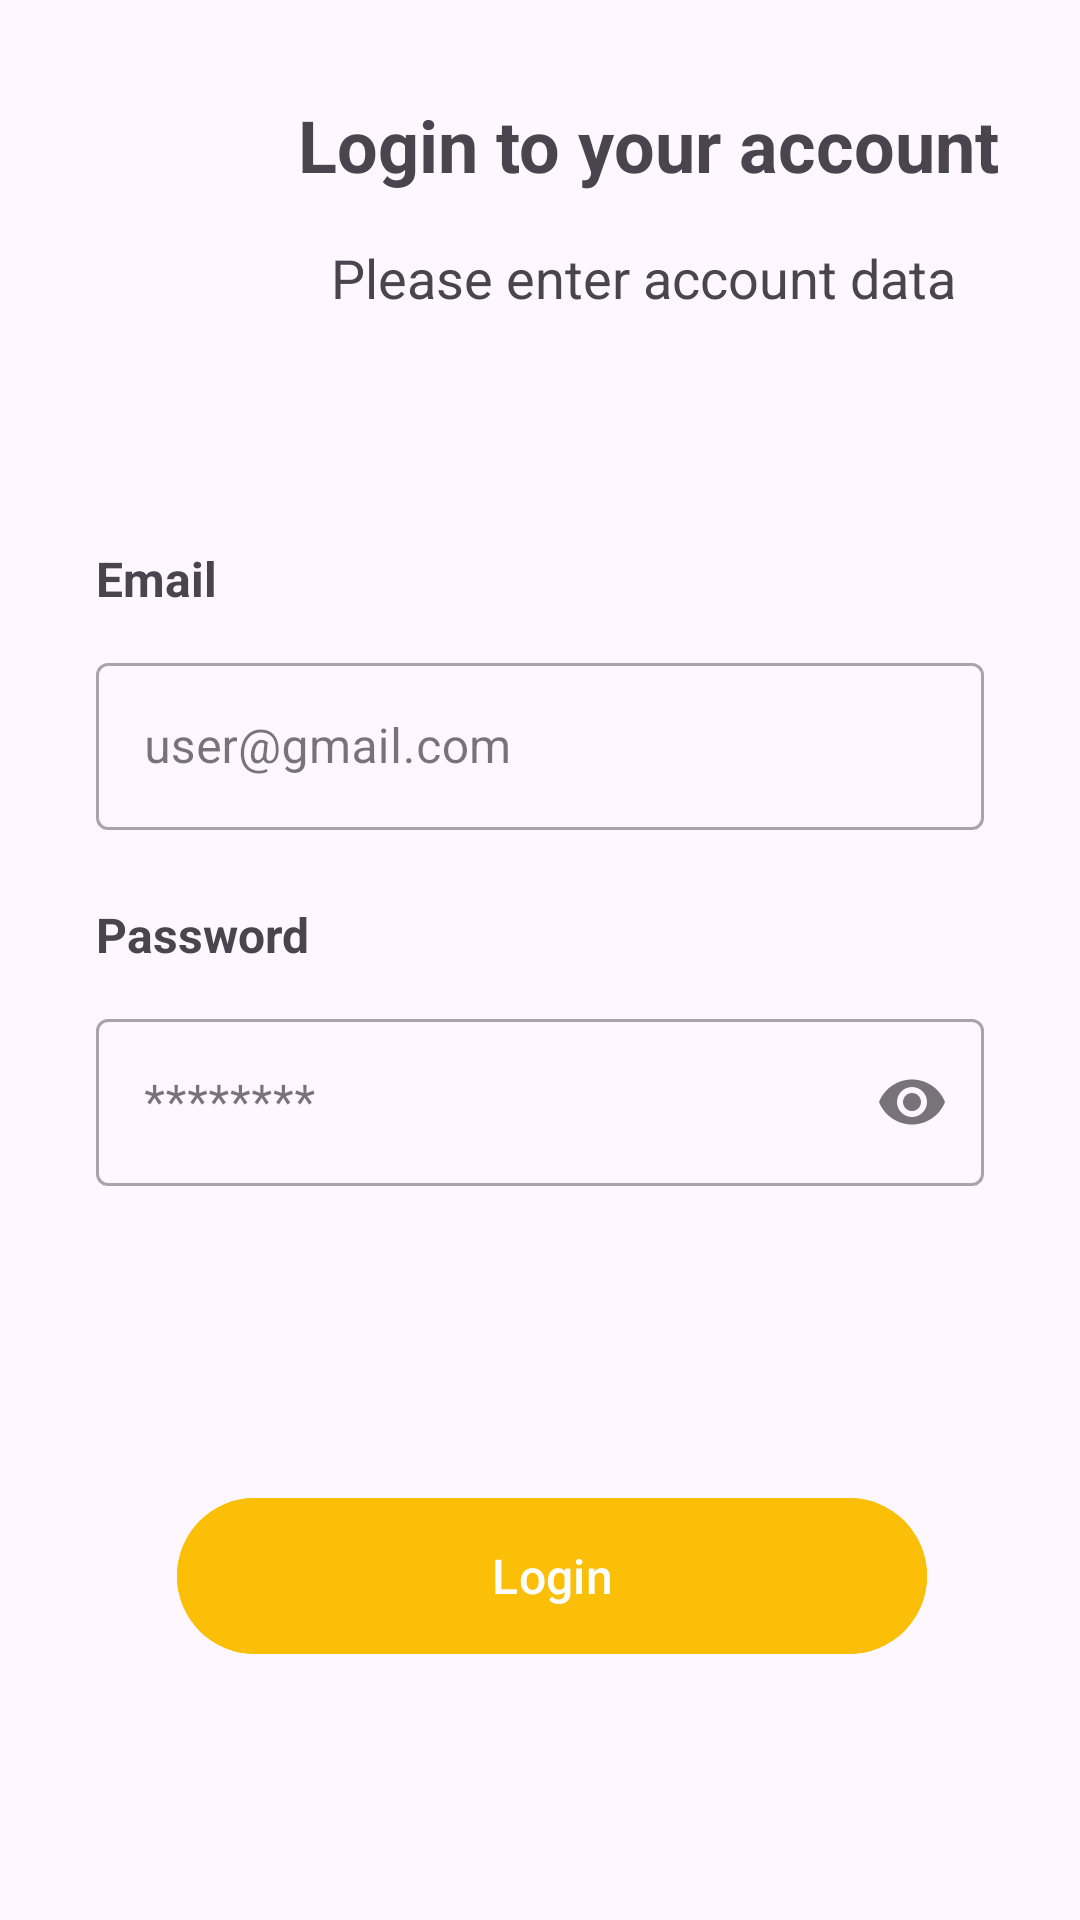

The Android layout XML behind this screen, and the referenced resources:
<!-- AndroidManifest.xml: application theme Theme.TrotoTrack -->
<!-- res/layout/activity_login.xml -->
<?xml version="1.0" encoding="utf-8"?>
<ScrollView xmlns:android="http://schemas.android.com/apk/res/android"
    xmlns:app="http://schemas.android.com/apk/res-auto"
    xmlns:tools="http://schemas.android.com/tools"
    android:layout_width="match_parent"
    android:layout_height="match_parent"
    tools:context=".ui.auth.LoginActivity">

    <androidx.constraintlayout.widget.ConstraintLayout
        android:layout_width="match_parent"
        android:layout_height="wrap_content">

        <View
            android:id="@+id/backgroundView"
            android:layout_width="0dp"
            android:layout_height="150dp"
            android:background="@drawable/rounded_corner3"
            app:layout_constraintEnd_toEndOf="parent"
            app:layout_constraintStart_toStartOf="parent"
            app:layout_constraintTop_toTopOf="parent" />

        <View
            android:id="@+id/View1"
            android:layout_width="10dp"
            android:layout_height="80dp"
            android:layout_marginStart="75dp"
            android:layout_marginTop="32dp"
            android:background="@drawable/rounded_corner"
            android:backgroundTint="#F49004"
            app:layout_constraintStart_toStartOf="parent"
            app:layout_constraintTop_toTopOf="parent" />

        <TextView
            android:id="@+id/textView"
            android:layout_width="wrap_content"
            android:layout_height="wrap_content"
            android:text="@string/loginPageText1"
            android:textSize="24sp"
            android:textStyle="bold"
            app:layout_constraintEnd_toEndOf="parent"
            app:layout_constraintHorizontal_bias="0.344"
            app:layout_constraintStart_toEndOf="@+id/View1"
            app:layout_constraintTop_toTopOf="@+id/View1" />

        <TextView
            android:layout_width="wrap_content"
            android:layout_height="wrap_content"
            android:layout_marginTop="16dp"
            android:text="@string/loginPageText2"
            android:textSize="18sp"
            app:layout_constraintEnd_toEndOf="@+id/textView"
            app:layout_constraintHorizontal_bias="0.434"
            app:layout_constraintStart_toStartOf="@+id/textView"
            app:layout_constraintTop_toBottomOf="@+id/textView" />

        <TextView
            android:id="@+id/Email"
            android:layout_width="wrap_content"
            android:layout_height="wrap_content"
            android:layout_marginStart="32dp"
            android:layout_marginTop="32dp"
            android:text="@string/emailText"
            android:textSize="16sp"
            android:textStyle="bold"
            app:layout_constraintStart_toStartOf="parent"
            app:layout_constraintTop_toBottomOf="@+id/backgroundView" />

        <com.google.android.material.textfield.TextInputLayout
            android:id="@+id/emailEditTextLayout"
            style="@style/Widget.MaterialComponents.TextInputLayout.OutlinedBox"
            android:layout_width="0dp"
            android:layout_height="wrap_content"
            android:layout_marginTop="12dp"
            android:layout_marginStart="32dp"
            android:layout_marginEnd="32dp"
            app:layout_constraintTop_toBottomOf="@id/Email"
            app:layout_constraintEnd_toEndOf="parent"
            app:layout_constraintStart_toStartOf="parent"
            android:hint="@string/emailHint">

            <com.google.android.material.textfield.TextInputEditText
                android:id="@+id/emailEditText"
                android:layout_width="match_parent"
                android:layout_height="wrap_content"
                android:ems="10"
                android:inputType="textEmailAddress" />
        </com.google.android.material.textfield.TextInputLayout>

        <TextView
            android:id="@+id/Password"
            android:layout_width="wrap_content"
            android:layout_height="wrap_content"
            android:layout_marginStart="32dp"
            android:layout_marginTop="24dp"
            android:text="@string/passwordText"
            android:textSize="16sp"
            android:textStyle="bold"
            app:layout_constraintStart_toStartOf="parent"
            app:layout_constraintTop_toBottomOf="@+id/emailEditTextLayout" />

        <com.google.android.material.textfield.TextInputLayout
            android:id="@+id/passwordEditTextLayout"
            style="@style/Widget.MaterialComponents.TextInputLayout.OutlinedBox"
            android:layout_width="0dp"
            android:layout_height="wrap_content"
            android:layout_marginTop="12dp"
            android:layout_marginStart="32dp"
            android:layout_marginEnd="32dp"
            app:endIconMode="password_toggle"
            app:layout_constraintEnd_toEndOf="parent"
            app:layout_constraintStart_toStartOf="parent"
            app:layout_constraintTop_toBottomOf="@+id/Password"
            android:hint="@string/passwordHint">

            <com.google.android.material.textfield.TextInputEditText
                android:id="@+id/passwordEditText"
                android:layout_width="match_parent"
                android:layout_height="wrap_content"
                android:ems="10"
                android:inputType="textPassword" />
        </com.google.android.material.textfield.TextInputLayout>

        <Button
            android:id="@+id/LoginButton"
            android:layout_width="250dp"
            android:layout_height="60dp"
            android:layout_marginTop="100dp"
            android:layout_marginBottom="75dp"
            android:backgroundTint="#FBBF07"
            android:text="@string/loginText"
            android:textSize="16sp"
            app:layout_constraintBottom_toBottomOf="parent"
            app:layout_constraintEnd_toEndOf="@+id/passwordEditTextLayout"
            app:layout_constraintHorizontal_bias="0.587"
            app:layout_constraintStart_toStartOf="@+id/passwordEditTextLayout"
            app:layout_constraintTop_toBottomOf="@id/passwordEditTextLayout"
            app:layout_constraintVertical_bias="0.0" />

        <com.google.android.material.progressindicator.LinearProgressIndicator
            android:id="@+id/progressIndicator"
            android:layout_width="match_parent"
            android:layout_height="wrap_content"
            android:indeterminate="true"
            android:visibility="gone"
            app:layout_constraintEnd_toEndOf="parent"
            app:layout_constraintStart_toStartOf="parent"
            app:layout_constraintTop_toTopOf="parent" />

    </androidx.constraintlayout.widget.ConstraintLayout>
</ScrollView>
<!-- resources referenced by this layout -->
<resources>
  <!-- drawable rounded_corner3 (drawable) -->
  <?xml version="1.0" encoding="utf-8"?>
  <shape xmlns:android="http://schemas.android.com/apk/res/android"
      android:shape="rectangle">
      <corners android:radius="10dp" />
      <solid android:color="?attr/backgroundColor" />
  </shape>
  <string name="emailHint">user@gmail.com</string>
  <string name="emailText">Email</string>
  <string name="loginPageText1">Login to your account</string>
  <string name="loginPageText2">Please enter account data</string>
  <string name="loginText">Login</string>
  <string name="passwordHint">********</string>
  <string name="passwordText">Password</string>
  <style name="Theme.TrotoTrack" parent="Base.Theme.TrotoTrack" />
  <style name="Base.Theme.TrotoTrack" parent="Theme.Material3.DayNight.NoActionBar">
          
          <item name="colorPrimary">@color/yellow</item>
          <item name="colorPrimaryVariant">@color/orange</item>
          <item name="colorOnPrimary">@color/white</item>
          
          <item name="colorSecondary">@color/yellow</item>
          <item name="colorSecondaryVariant">@color/orange</item>
          <item name="colorOnSecondary">@color/white</item>
  
          <item name="android:windowIsTranslucent">true</item>
      </style>
  <color name="yellow">#FBBF07</color>
  <color name="orange">#F49004</color>
  <color name="white">#FFFFFFFF</color>
</resources>
